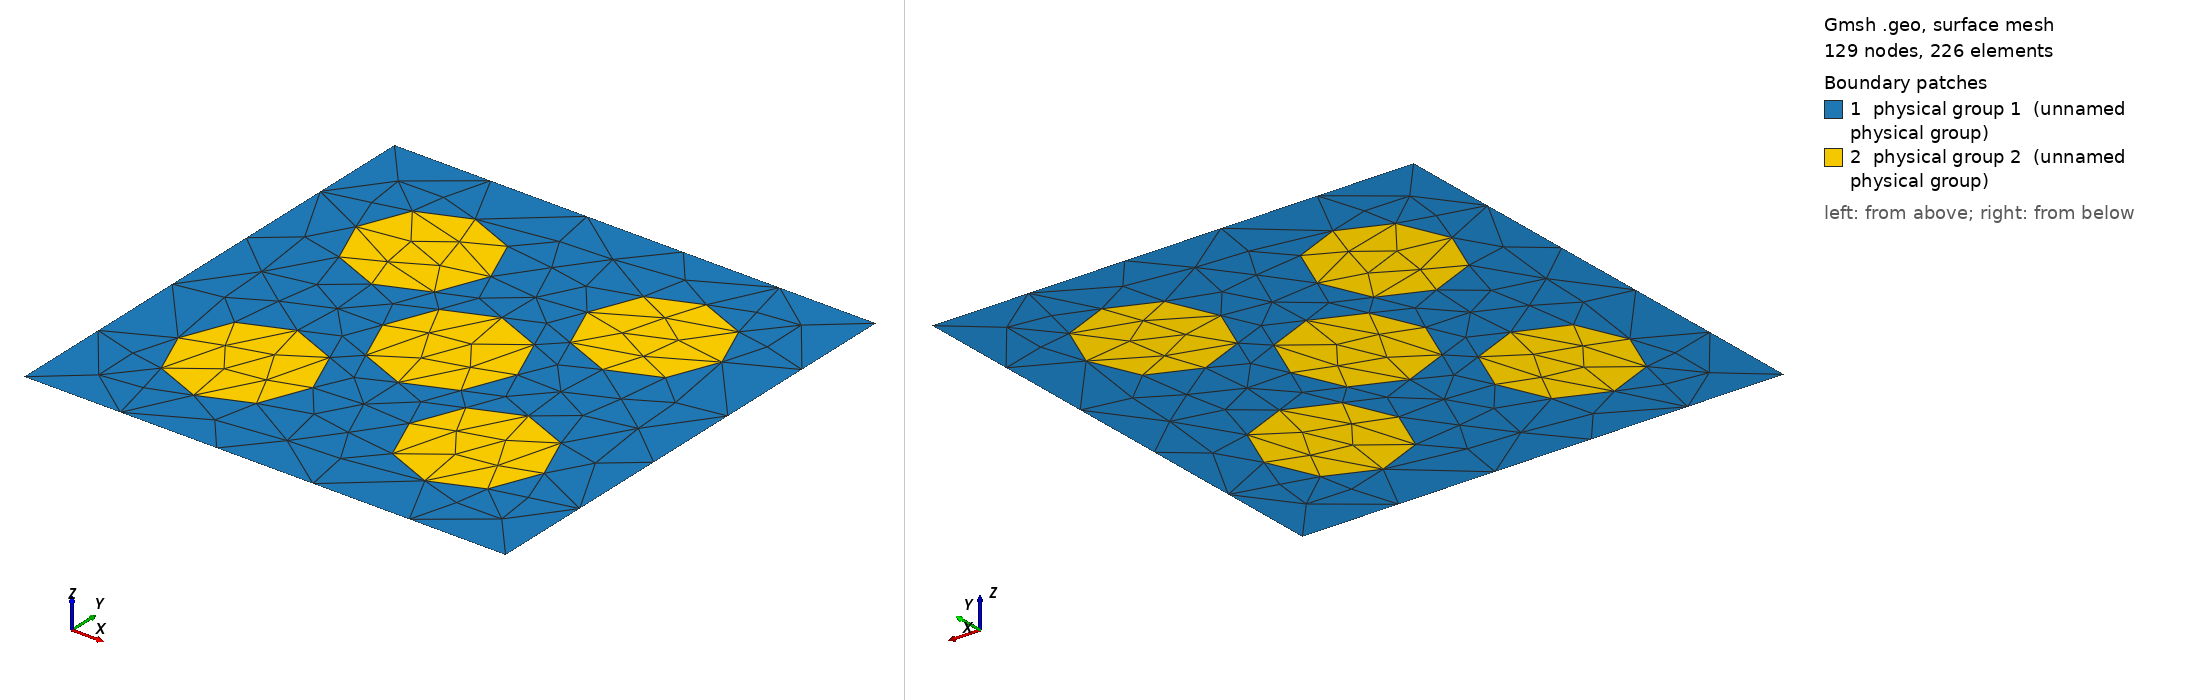

Gmsh geometry script, surface-meshed: 129 nodes, 226 surface elements. Boundary patches (legend numbers): 1 physical group 1 (unnamed physical group), 2 physical group 2 (unnamed physical group). Left view from above one corner, right view from below the opposite corner. Legend entries are the model's physical surfaces. The drawing asked Gmsh for element sizes between 1% and 20% of the model's largest extent; the script's own settings can give other sizes.

=== disk5.geo (drawn) ===
// Five disks, the quincunx: a centred inclusion surrounded by four, so the
// matrix between them is a genuinely two-dimensional ligament network.
//
// Generated for the box-with-disks robustness suite: a 1 x 1 matrix
// block (material 1) with 5 circular inclusion(s) (material 2).
// Written in the same idiom as multimat/bubbles.geo -- four quarter arcs
// per circle, the hole loops reused in the matrix surface so the
// interfaces are conformal on both sides, and the mesh size left to
// Mesh2Dgmsh's uniform field (2/NP after normalisation).

Point(1) = {0, 0, 0, 1.0};
Point(2) = {1, 0, 0, 1.0};
Point(3) = {1, 1, 0, 1.0};
Point(4) = {0, 1, 0, 1.0};
Line(1) = {1, 2};
Line(2) = {2, 3};
Line(3) = {3, 4};
Line(4) = {4, 1};
Curve Loop(1) = {1, 2, 3, 4};

cx[] = {0.2600, 0.7400, 0.5000, 0.2600, 0.7400};
cy[] = {0.2600, 0.2600, 0.5000, 0.7400, 0.7400};
cr[] = {0.1400, 0.1400, 0.1400, 0.1400, 0.1400};

holes[] = {};
For k In {0:4}
  p = 100 + 5*k;
  c = 200 + 4*k;
  Point(p)     = {cx[k],         cy[k],         0, 1.0};
  Point(p + 1) = {cx[k] + cr[k], cy[k],         0, 1.0};
  Point(p + 2) = {cx[k],         cy[k] + cr[k], 0, 1.0};
  Point(p + 3) = {cx[k] - cr[k], cy[k],         0, 1.0};
  Point(p + 4) = {cx[k],         cy[k] - cr[k], 0, 1.0};
  Circle(c)     = {p + 1, p, p + 2};
  Circle(c + 1) = {p + 2, p, p + 3};
  Circle(c + 2) = {p + 3, p, p + 4};
  Circle(c + 3) = {p + 4, p, p + 1};
  Curve Loop(300 + k) = {c, c + 1, c + 2, c + 3};
  Plane Surface(300 + k) = {300 + k};
  holes[] += 300 + k;
EndFor

Plane Surface(1) = {1, holes[]};
Physical Surface(1) = {1};
Physical Surface(2) = {300:304};
